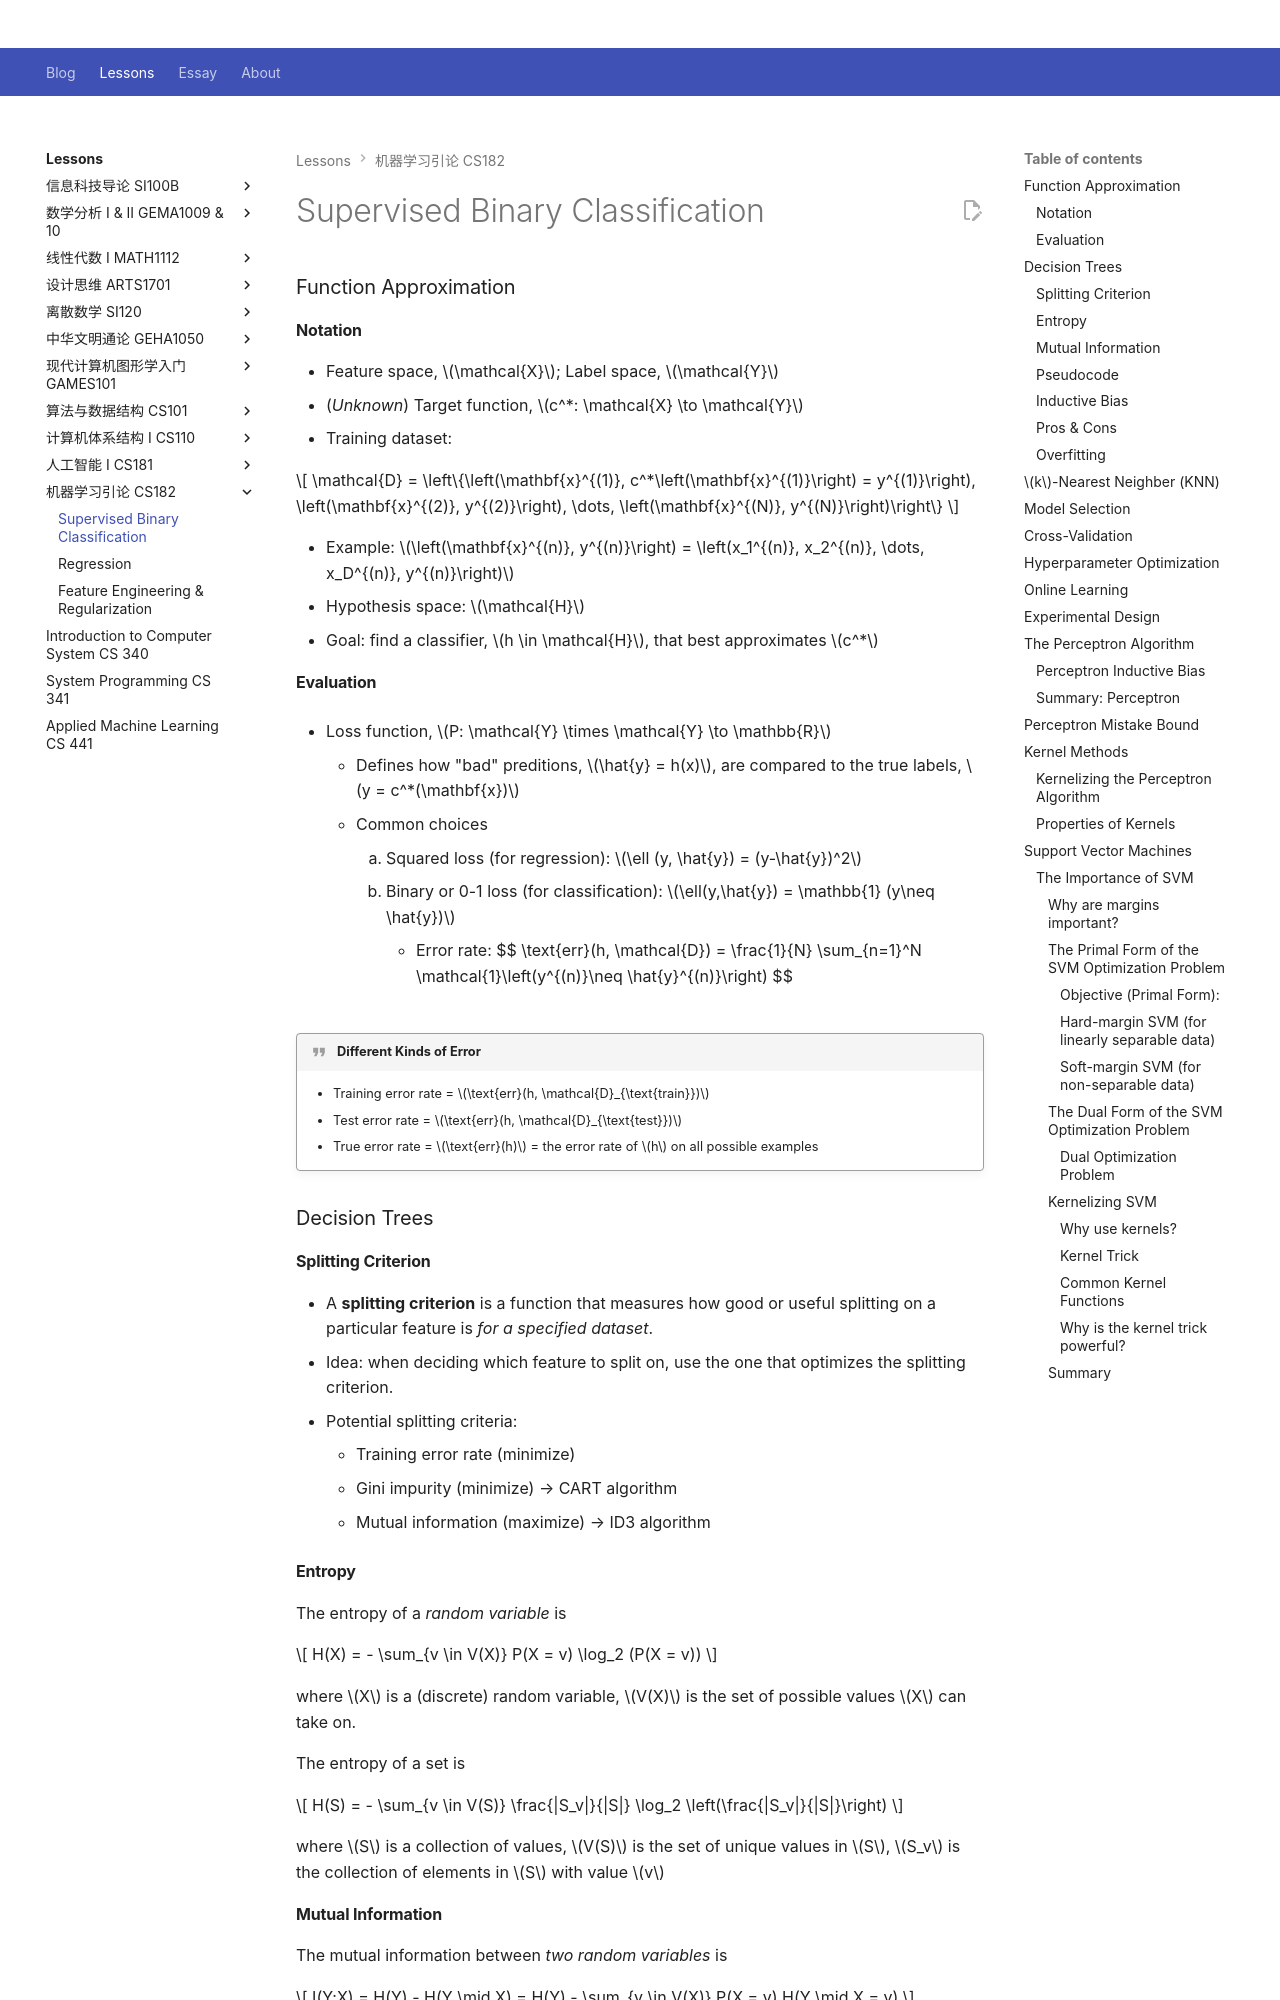

repository: Github-Anderson/Github-Anderson.github.io · page: lessons/CS182/superivsed-classification/index.html · generator: mkdocs

---
comments: true
---

# Supervised Binary Classification

### Function Approximation

#### Notation

- Feature space, $\mathcal{X}$; Label space, $\mathcal{Y}$
- (*Unknown*) Target function, $c^*: \mathcal{X} \to \mathcal{Y}$
- Training dataset:

$$
\mathcal{D} = \left\{\left(\mathbf{x}^{(1)}, c^*\left(\mathbf{x}^{(1)}\right) = y^{(1)}\right), \left(\mathbf{x}^{(2)}, y^{(2)}\right), \dots, \left(\mathbf{x}^{(N)}, y^{(N)}\right)\right\}
$$

- Example: $\left(\mathbf{x}^{(n)}, y^{(n)}\right) = \left(x_1^{(n)}, x_2^{(n)}, \dots, x_D^{(n)}, y^{(n)}\right)$
- Hypothesis space: $\mathcal{H}$
- Goal: find a classifier, $h \in \mathcal{H}$, that best approximates $c^*$

#### Evaluation

- Loss function, $P: \mathcal{Y} \times \mathcal{Y} \to \mathbb{R}$

	- Defines how "bad" preditions, $\hat{y} = h(x)$, are compared to the true labels, $y = c^*(\mathbf{x})$
	- Common choices
		
		1. Squared loss (for regression): $\ell (y, \hat{y}) = (y-\hat{y})^2$
		2. Binary or 0-1 loss (for classification): $\ell(y,\hat{y}) = \mathbb{1} (y\neq \hat{y})$
	- Error rate:
$$
\text{err}(h, \mathcal{D}) = \frac{1}{N} \sum_{n=1}^N \mathcal{1}\left(y^{(n)}\neq \hat{y}^{(n)}\right) 
$$

!!! quote "Different Kinds of Error"

	- Training error rate = $\text{err}(h, \mathcal{D}_{\text{train}})$
	- Test error rate = $\text{err}(h, \mathcal{D}_{\text{test}})$
	- True error rate = $\text{err}(h)$ = the error rate of $h$ on all possible examples

### Decision Trees

#### Splitting Criterion

- A **splitting criterion** is a function that measures how good or useful splitting on a particular feature is *for a specified dataset*.
- Idea: when deciding which feature to split on, use the one that optimizes the splitting criterion.
- Potential splitting criteria:
	- Training error rate (minimize)
 	- Gini impurity (minimize) → CART algorithm
	- Mutual information (maximize) → ID3 algorithm

#### Entropy

The entropy of a *random variable* is

$$
H(X) = - \sum_{v \in V(X)} P(X = v) \log_2 (P(X = v))
$$

where $X$ is a (discrete) random variable, $V(X)$ is the set of possible values $X$ can take on.

The entropy of a set is

$$
H(S) = - \sum_{v \in V(S)} \frac{|S_v|}{|S|} \log_2 \left(\frac{|S_v|}{|S|}\right)
$$

where $S$ is a collection of values, $V(S)$ is the set of unique values in $S$, $S_v$ is the collection of elements in $S$ with value $v$
